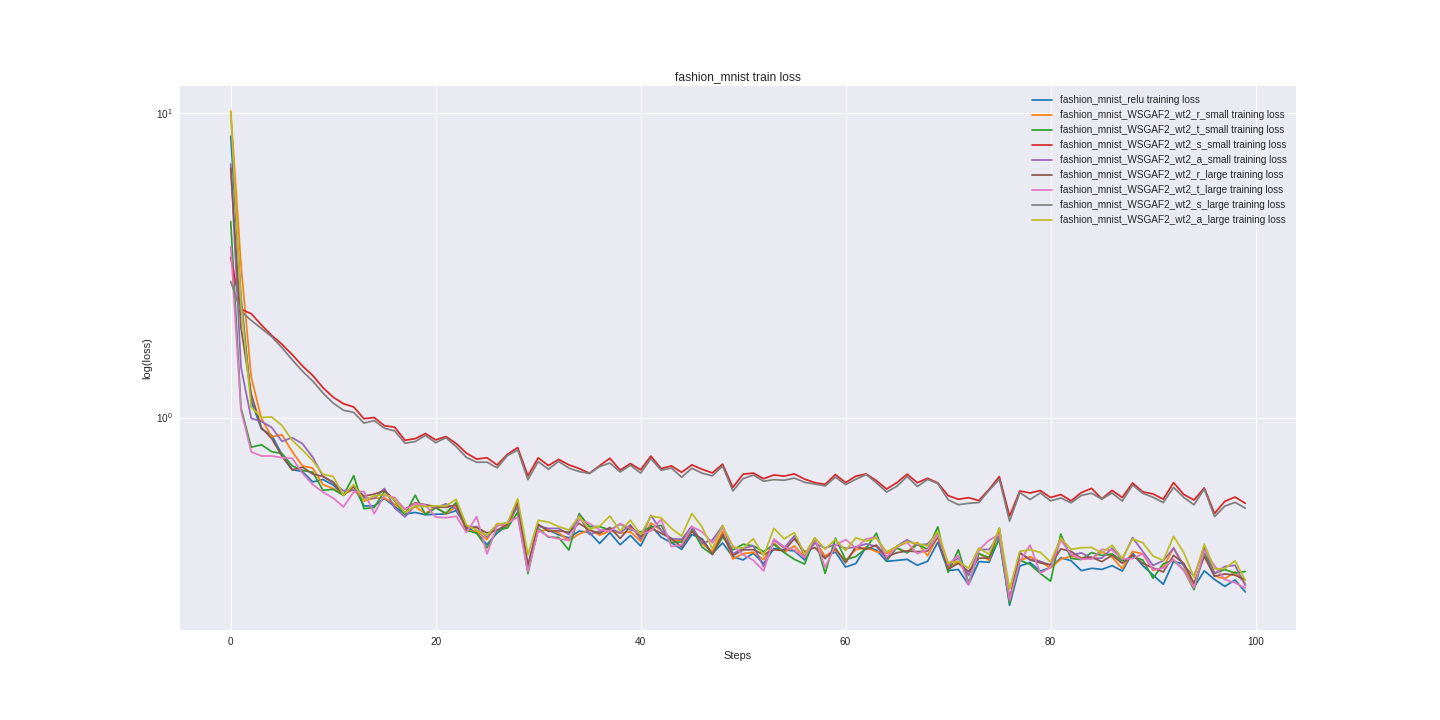

Values plotted in this chart, from the file beside it:
fashion_mnist_relu_train_loss, fashion_mnist_relu_valid_loss, fashion_mnist_WSGAF2_wt2_r_small_train_l…, fashion_mnist_WSGAF2_wt2_r_small_valid_l…, fashion_mnist_WSGAF2_wt2_t_small_train_l…, fashion_mnist_WSGAF2_wt2_t_small_valid_l…, fashion_mnist_WSGAF2_wt2_s_small_train_l…, fashion_mnist_WSGAF2_wt2_s_small_valid_l…, fashion_mnist_WSGAF2_wt2_a_small_train_l…, fashion_mnist_WSGAF2_wt2_a_small_valid_l…, fashion_mnist_WSGAF2_wt2_r_large_train_l…, fashion_mnist_WSGAF2_wt2_r_large_valid_l…, fashion_mnist_WSGAF2_wt2_t_large_train_l…, fashion_mnist_WSGAF2_wt2_t_large_valid_l…, fashion_mnist_WSGAF2_wt2_s_large_train_l…, fashion_mnist_WSGAF2_wt2_s_large_valid_l…, fashion_mnist_WSGAF2_wt2_a_large_train_l…, fashion_mnist_WSGAF2_wt2_a_large_valid_l…
8.364, 8.347, 10.12, 9.953, 4.396, 4.532, 3.348, 3.35, 6.785, 6.826, 6.571, 6.6, 3.629, 3.652, 2.795, 2.818, 10.1, 9.741
2.489, 2.423, 3.17, 3.009, 1.076, 1.048, 2.267, 2.245, 1.462, 1.395, 1.972, 1.947, 1.057, 1.012, 2.234, 2.239, 2.374, 2.343
1.135, 1.145, 1.357, 1.401, 0.7995, 0.8801, 2.191, 2.182, 0.9938, 1.041, 1.194, 1.173, 0.7719, 0.8229, 2.083, 2.093, 1.083, 1.142
0.9178, 0.9194, 0.9918, 0.9776, 0.8143, 0.7983, 2.011, 2.013, 0.9707, 0.9302, 0.9263, 0.9055, 0.7481, 0.7548, 1.96, 1.966, 1, 0.9802
0.8738, 0.8029, 0.8646, 0.8194, 0.7729, 0.7331, 1.859, 1.87, 0.9283, 0.8584, 0.8533, 0.8045, 0.7483, 0.6945, 1.841, 1.837, 1.005, 0.9534
0.7558, 0.7572, 0.8784, 0.8055, 0.7621, 0.7036, 1.74, 1.742, 0.8357, 0.8141, 0.7471, 0.747, 0.7385, 0.7266, 1.696, 1.697, 0.9424, 0.8723
0.6756, 0.6912, 0.7731, 0.7277, 0.6946, 0.689, 1.609, 1.61, 0.8592, 0.7898, 0.6728, 0.6965, 0.7353, 0.6682, 1.547, 1.552, 0.8417, 0.7822
0.6652, 0.6623, 0.6941, 0.6854, 0.6708, 0.664, 1.477, 1.481, 0.8205, 0.7467, 0.6875, 0.674, 0.6568, 0.636, 1.419, 1.421, 0.7826, 0.7551
0.615, 0.6173, 0.6829, 0.6473, 0.662, 0.6611, 1.374, 1.344, 0.7419, 0.6911, 0.653, 0.6364, 0.6031, 0.6116, 1.318, 1.29, 0.7224, 0.6768
0.6267, 0.6002, 0.6029, 0.6054, 0.5776, 0.5996, 1.254, 1.251, 0.6415, 0.6276, 0.6409, 0.6221, 0.5694, 0.5813, 1.204, 1.204, 0.6516, 0.6468
0.6008, 0.575, 0.5846, 0.5725, 0.5813, 0.5708, 1.166, 1.174, 0.6107, 0.5897, 0.6143, 0.5949, 0.5443, 0.5599, 1.115, 1.119, 0.6408, 0.605
0.5587, 0.5552, 0.5599, 0.5601, 0.556, 0.6086, 1.11, 1.105, 0.5753, 0.572, 0.5554, 0.5778, 0.509, 0.5462, 1.057, 1.049, 0.5556, 0.5886
0.5954, 0.5438, 0.5811, 0.5453, 0.6444, 0.5627, 1.083, 1.047, 0.5785, 0.5445, 0.5942, 0.5625, 0.57, 0.5287, 1.04, 1.005, 0.6033, 0.573
0.5132, 0.5312, 0.5321, 0.5345, 0.5026, 0.5202, 0.9912, 0.9932, 0.5456, 0.5334, 0.5526, 0.5526, 0.572, 0.5432, 0.9589, 0.9584, 0.5349, 0.5546
0.5135, 0.5141, 0.5445, 0.5243, 0.5068, 0.5241, 1.001, 0.9468, 0.5422, 0.5172, 0.5607, 0.542, 0.484, 0.526, 0.978, 0.9197, 0.5531, 0.5474
0.5431, 0.5135, 0.5447, 0.5202, 0.5727, 0.5454, 0.9402, 0.9342, 0.585, 0.533, 0.5761, 0.5359, 0.5566, 0.5239, 0.9224, 0.9144, 0.5601, 0.5449
0.5106, 0.4994, 0.5206, 0.5087, 0.5354, 0.5149, 0.93, 0.8986, 0.5051, 0.5012, 0.5347, 0.5212, 0.5466, 0.5135, 0.9042, 0.8662, 0.5375, 0.5237
0.4828, 0.4926, 0.4885, 0.5001, 0.4799, 0.498, 0.8425, 0.8726, 0.4722, 0.4952, 0.5007, 0.5124, 0.4993, 0.5263, 0.8243, 0.8436, 0.4872, 0.5211
0.4883, 0.4855, 0.5106, 0.4863, 0.5565, 0.5182, 0.853, 0.8473, 0.5148, 0.4894, 0.525, 0.5065, 0.5219, 0.5056, 0.8341, 0.8285, 0.5131, 0.5075
0.48, 0.4765, 0.4842, 0.4795, 0.4805, 0.4981, 0.8862, 0.8419, 0.5175, 0.4876, 0.5177, 0.4962, 0.5167, 0.4761, 0.8738, 0.8215, 0.5103, 0.5123
0.4818, 0.4776, 0.5106, 0.478, 0.5052, 0.4839, 0.8445, 0.816, 0.5047, 0.4813, 0.5101, 0.4941, 0.4717, 0.4672, 0.8273, 0.8007, 0.5129, 0.5017
0.4829, 0.4678, 0.4823, 0.4662, 0.4856, 0.4779, 0.8663, 0.8144, 0.5214, 0.4776, 0.5076, 0.4842, 0.4694, 0.4608, 0.8585, 0.7927, 0.513, 0.4928
0.4949, 0.4647, 0.5112, 0.4631, 0.5267, 0.4674, 0.822, 0.8041, 0.5008, 0.4719, 0.5166, 0.4806, 0.4742, 0.4681, 0.8032, 0.7818, 0.5393, 0.5094
0.4364, 0.4607, 0.4253, 0.4569, 0.4265, 0.4673, 0.7643, 0.7802, 0.438, 0.4646, 0.4319, 0.4748, 0.4194, 0.4572, 0.7399, 0.7614, 0.444, 0.4803
0.4186, 0.4549, 0.4231, 0.4557, 0.4177, 0.4592, 0.7308, 0.773, 0.4384, 0.473, 0.436, 0.4682, 0.4733, 0.4966, 0.7135, 0.7577, 0.4267, 0.4857
0.3832, 0.4513, 0.398, 0.4558, 0.3739, 0.4628, 0.7383, 0.7605, 0.405, 0.4666, 0.4185, 0.4696, 0.3573, 0.4622, 0.7141, 0.7486, 0.4105, 0.4693
0.4184, 0.4419, 0.449, 0.4525, 0.4277, 0.4414, 0.6988, 0.7432, 0.4417, 0.4562, 0.427, 0.4601, 0.441, 0.4619, 0.684, 0.7315, 0.4477, 0.4767
0.4432, 0.442, 0.4362, 0.4496, 0.4343, 0.4569, 0.7575, 0.7373, 0.4522, 0.4539, 0.4472, 0.4609, 0.4504, 0.4416, 0.7506, 0.7268, 0.4506, 0.4687
0.5123, 0.4449, 0.5186, 0.4519, 0.4895, 0.4458, 0.797, 0.7355, 0.5114, 0.4489, 0.5277, 0.4628, 0.4715, 0.4427, 0.7827, 0.7184, 0.5417, 0.4711
0.3238, 0.4335, 0.3196, 0.4324, 0.3077, 0.4394, 0.6438, 0.7361, 0.322, 0.4442, 0.3277, 0.444, 0.3121, 0.4522, 0.626, 0.7222, 0.3546, 0.4678
0.4428, 0.4292, 0.424, 0.4311, 0.4328, 0.4327, 0.7378, 0.7275, 0.4408, 0.438, 0.447, 0.4445, 0.4279, 0.4312, 0.7173, 0.7159, 0.4603, 0.4581
0.4279, 0.4261, 0.4281, 0.4286, 0.4053, 0.4435, 0.6958, 0.719, 0.4326, 0.4466, 0.4233, 0.4404, 0.4072, 0.449, 0.6767, 0.7063, 0.4542, 0.4596
0.4122, 0.4229, 0.4185, 0.4252, 0.404, 0.4381, 0.7292, 0.7079, 0.4329, 0.437, 0.4252, 0.4369, 0.3999, 0.4363, 0.7184, 0.6942, 0.4386, 0.451
0.4029, 0.4202, 0.3949, 0.422, 0.3677, 0.4364, 0.6994, 0.701, 0.4139, 0.4335, 0.4204, 0.4392, 0.3956, 0.4294, 0.6824, 0.6886, 0.4281, 0.4457
0.4242, 0.4177, 0.4152, 0.422, 0.484, 0.4369, 0.6807, 0.7039, 0.4778, 0.4557, 0.4499, 0.4344, 0.4627, 0.4443, 0.665, 0.6913, 0.4737, 0.4622
0.4198, 0.4135, 0.4286, 0.4229, 0.4388, 0.4363, 0.6565, 0.6888, 0.414, 0.4346, 0.4279, 0.43, 0.4492, 0.4284, 0.6552, 0.6791, 0.4303, 0.443
0.3866, 0.4069, 0.4114, 0.414, 0.4387, 0.4498, 0.6955, 0.6882, 0.4241, 0.4271, 0.4172, 0.4213, 0.4284, 0.4427, 0.6905, 0.6819, 0.4402, 0.4469
0.4195, 0.4074, 0.4247, 0.4138, 0.428, 0.4172, 0.7352, 0.6904, 0.4334, 0.4242, 0.4359, 0.4246, 0.4238, 0.4143, 0.7096, 0.6721, 0.4756, 0.436
0.3826, 0.4057, 0.418, 0.4068, 0.4472, 0.4205, 0.6722, 0.6814, 0.4186, 0.4221, 0.4013, 0.4226, 0.4489, 0.4183, 0.663, 0.6645, 0.4246, 0.4371
0.4104, 0.4032, 0.4221, 0.4075, 0.4287, 0.414, 0.7064, 0.6737, 0.4444, 0.4166, 0.44, 0.4211, 0.433, 0.4099, 0.698, 0.6599, 0.4605, 0.4352
0.3792, 0.4014, 0.3928, 0.4077, 0.4212, 0.4498, 0.674, 0.6817, 0.3991, 0.4215, 0.4077, 0.4136, 0.4146, 0.4254, 0.6572, 0.6656, 0.413, 0.435
0.4418, 0.4016, 0.4511, 0.4098, 0.4369, 0.422, 0.7477, 0.6746, 0.4776, 0.4199, 0.4339, 0.4155, 0.4241, 0.4226, 0.7334, 0.6533, 0.4747, 0.4375
0.4051, 0.3951, 0.4264, 0.4002, 0.4431, 0.4087, 0.6799, 0.6628, 0.4257, 0.4092, 0.4173, 0.4081, 0.4633, 0.4361, 0.6716, 0.6501, 0.4692, 0.4318
0.3889, 0.3944, 0.3975, 0.4018, 0.3894, 0.4135, 0.6941, 0.6564, 0.4007, 0.4078, 0.4008, 0.4063, 0.3774, 0.4023, 0.6829, 0.6432, 0.4331, 0.4284
0.3696, 0.3926, 0.3935, 0.3959, 0.3903, 0.4166, 0.6613, 0.6585, 0.3989, 0.4069, 0.3764, 0.4026, 0.3821, 0.4234, 0.6376, 0.6439, 0.4085, 0.4291
0.4134, 0.3927, 0.4357, 0.4019, 0.4316, 0.399, 0.6995, 0.6551, 0.4402, 0.4032, 0.423, 0.4028, 0.4388, 0.413, 0.6819, 0.6449, 0.4848, 0.4344
0.4003, 0.3968, 0.386, 0.4027, 0.3758, 0.4139, 0.6763, 0.654, 0.387, 0.4069, 0.3973, 0.4035, 0.4219, 0.4407, 0.6569, 0.6386, 0.4375, 0.4244
0.3582, 0.3883, 0.3629, 0.3935, 0.3555, 0.4496, 0.6584, 0.6472, 0.3965, 0.4238, 0.3555, 0.3981, 0.3883, 0.4695, 0.644, 0.6347, 0.3712, 0.4133
0.3878, 0.3851, 0.4227, 0.3944, 0.4057, 0.4034, 0.7032, 0.6423, 0.4417, 0.4121, 0.4138, 0.4002, 0.4333, 0.4062, 0.6932, 0.6281, 0.4429, 0.4212
0.3493, 0.382, 0.3437, 0.3878, 0.368, 0.4035, 0.5901, 0.6384, 0.3568, 0.4064, 0.3524, 0.3975, 0.3794, 0.3972, 0.5745, 0.626, 0.3751, 0.4192
0.3413, 0.3798, 0.3576, 0.3871, 0.384, 0.4139, 0.652, 0.6474, 0.3727, 0.4084, 0.3682, 0.391, 0.3548, 0.4214, 0.6307, 0.6282, 0.3733, 0.415
0.3589, 0.38, 0.3615, 0.3842, 0.3793, 0.3933, 0.6575, 0.6267, 0.3795, 0.394, 0.3686, 0.3892, 0.3402, 0.3994, 0.6478, 0.6168, 0.4004, 0.4035
0.3317, 0.3817, 0.3417, 0.3823, 0.3632, 0.3994, 0.6302, 0.6261, 0.3244, 0.3917, 0.3552, 0.394, 0.3141, 0.3869, 0.6184, 0.6119, 0.3521, 0.4135
0.3719, 0.3813, 0.3882, 0.3899, 0.3837, 0.3951, 0.648, 0.6296, 0.3967, 0.4013, 0.3689, 0.3922, 0.3994, 0.397, 0.6257, 0.6147, 0.4331, 0.4206
0.3679, 0.3774, 0.3612, 0.3811, 0.3609, 0.3942, 0.6427, 0.6273, 0.3733, 0.3889, 0.3657, 0.3869, 0.377, 0.3866, 0.6226, 0.6126, 0.4002, 0.4133
0.3654, 0.3748, 0.3793, 0.3867, 0.3427, 0.3935, 0.6534, 0.6276, 0.4092, 0.3961, 0.4004, 0.3881, 0.3681, 0.4026, 0.6333, 0.6112, 0.4195, 0.4115
0.3411, 0.3821, 0.3486, 0.3866, 0.3308, 0.4101, 0.6282, 0.6388, 0.3528, 0.4226, 0.3629, 0.3955, 0.3467, 0.4075, 0.6133, 0.6206, 0.3562, 0.4182
0.3922, 0.3753, 0.391, 0.3765, 0.4033, 0.3854, 0.6119, 0.6172, 0.3876, 0.3999, 0.3749, 0.3823, 0.4028, 0.3968, 0.6052, 0.6087, 0.4036, 0.3956
0.3494, 0.3683, 0.3514, 0.375, 0.308, 0.3778, 0.6039, 0.6112, 0.373, 0.3932, 0.3446, 0.3807, 0.322, 0.3862, 0.5967, 0.6051, 0.3702, 0.3986
0.3624, 0.3675, 0.368, 0.3747, 0.4021, 0.3797, 0.6501, 0.6128, 0.3838, 0.3882, 0.373, 0.3788, 0.3806, 0.3835, 0.6376, 0.6076, 0.3982, 0.4038
... 40 more rows
